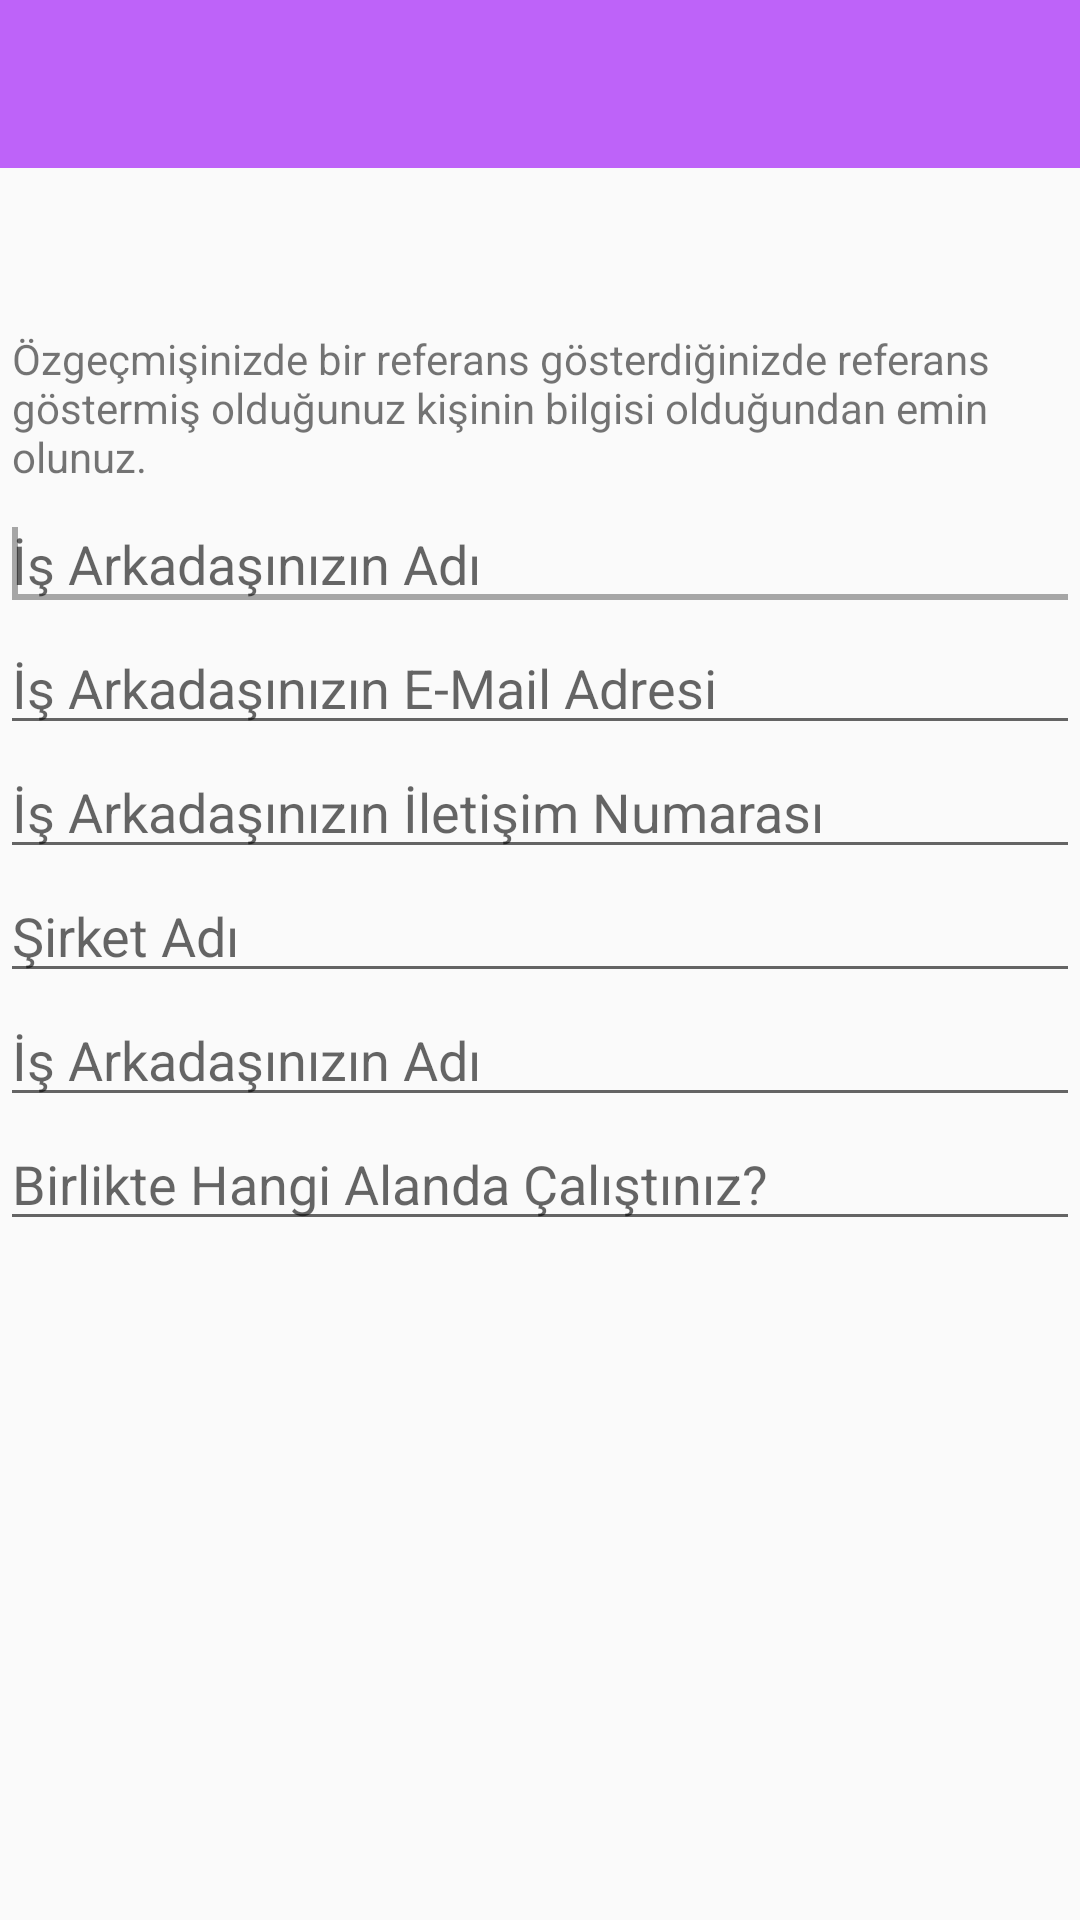

Android layout source for this screen:
<!-- AndroidManifest.xml: application theme SplashTheme -->
<!-- res/layout/activity_reference_ui.xml -->
<LinearLayout xmlns:android="http://schemas.android.com/apk/res/android"
    xmlns:tools="http://schemas.android.com/tools"
    android:id="@+id/Name"
    android:layout_width="match_parent"
    android:layout_height="match_parent"
    android:orientation="vertical"
    tools:context="${relativePackage}.${activityClass}">

    <include layout="@layout/toolbar_menu" />
    <include layout="@layout/facebook_ad_view" />

    <TextView
        android:layout_width="wrap_content"
        android:layout_height="wrap_content"
        android:layout_marginBottom="4dp"
        android:layout_marginLeft="4dp"
        android:layout_marginRight="4dp"
        android:layout_marginTop="4dp"
        android:text="@string/referenceTitle" />

    <EditText
        android:id="@+id/nameCoWorker"
        android:layout_width="match_parent"
        android:layout_height="wrap_content"
        android:hint="@string/nameofCoworker"
        android:inputType="textPersonName">

        <requestFocus />
    </EditText>

    <EditText
        android:id="@+id/emailCoWorker"
        android:layout_width="match_parent"
        android:layout_height="wrap_content"
        android:hint="@string/emailofyourcoworker"
        android:inputType="textEmailAddress" />

    <EditText
        android:id="@+id/contactOfCw"
        android:layout_width="match_parent"
        android:layout_height="wrap_content"
        android:hint="@string/contactofyourcoworker"
        android:inputType="number" />

    <EditText
        android:id="@+id/companynameOfCw"
        android:layout_width="match_parent"
        android:layout_height="wrap_content"
        android:hint="@string/companyNameCoWorker"
        android:inputType="text" />

    <EditText
        android:id="@+id/designationCoWorker"
        android:layout_width="match_parent"
        android:layout_height="wrap_content"
        android:ems="10"
        android:hint="@string/designationCoworker"
        android:inputType="textPersonName"></EditText>

    <EditText
        android:id="@+id/howDidYouWorkWithHim"
        android:layout_width="match_parent"
        android:layout_height="wrap_content"
        android:ems="10"
        android:hint="@string/howDidYouWorkWithHim"
        android:inputType="textPersonName" />


</LinearLayout>
<!-- res/layout/toolbar_menu.xml (included above) -->
<?xml version="1.0" encoding="utf-8"?>
<androidx.appcompat.widget.Toolbar xmlns:android="http://schemas.android.com/apk/res/android"
    xmlns:local="http://schemas.android.com/apk/res-auto"
    android:id="@+id/toolbar"
    android:layout_width="match_parent"
    android:layout_height="wrap_content"
    android:background="?attr/colorPrimary"
    android:minHeight="?attr/actionBarSize"
    android:textAppearance="?android:attr/textAppearanceLarge"
    local:popupTheme="@style/ThemeOverlay.AppCompat.Light"
    local:theme="@style/ThemeOverlay.AppCompat.Dark.ActionBar">

    <TextView
        android:id="@+id/toolbar_title"
        android:layout_width="wrap_content"
        android:layout_height="wrap_content"
        android:layout_gravity="center"
        android:gravity="center"
        android:singleLine="true"
        android:text="Toolbar Title"
        android:textAlignment="center"
        android:textAppearance="?android:attr/textAppearanceLarge"
        android:textColor="@android:color/white"
        android:textSize="18sp"
        android:textStyle="bold"
        android:visibility="gone" />

</androidx.appcompat.widget.Toolbar>
<!-- res/layout/facebook_ad_view.xml (included above) -->
<?xml version="1.0" encoding="utf-8"?>
<LinearLayout xmlns:android="http://schemas.android.com/apk/res/android"
    android:id="@+id/banner_container"
    android:layout_width="match_parent"
    android:layout_height="50dp"
    android:gravity="center"
    android:orientation="vertical" />
<!-- resources referenced by this layout -->
<resources>
  <string name="companyNameCoWorker">Şirket Adı</string>
  <string name="contactofyourcoworker">İş Arkadaşınızın İletişim Numarası</string>
  <string name="designationCoworker">İş Arkadaşınızın Adı</string>
  <string name="emailofyourcoworker">İş Arkadaşınızın E-Mail Adresi</string>
  <string name="howDidYouWorkWithHim">Birlikte Hangi Alanda Çalıştınız?</string>
  <string name="nameofCoworker">İş Arkadaşınızın Adı</string>
  <string name="referenceTitle">Özgeçmişinizde bir referans gösterdiğinizde referans göstermiş olduğunuz kişinin bilgisi olduğundan emin olunuz.</string>
  <style name="SplashTheme" parent="Theme.AppCompat.Light.NoActionBar">
          
          <item name="colorPrimary">@color/ColorPrimary</item>
          <item name="colorPrimaryDark">@color/ColorPrimaryDark</item>
          <item name="colorAccent">@color/colorAccent</item>
      </style>
  <color name="ColorPrimary">#be63f9</color>
  <color name="ColorPrimaryDark">#be63f9</color>
  <color name="colorAccent">#a6a6a6</color>
</resources>
